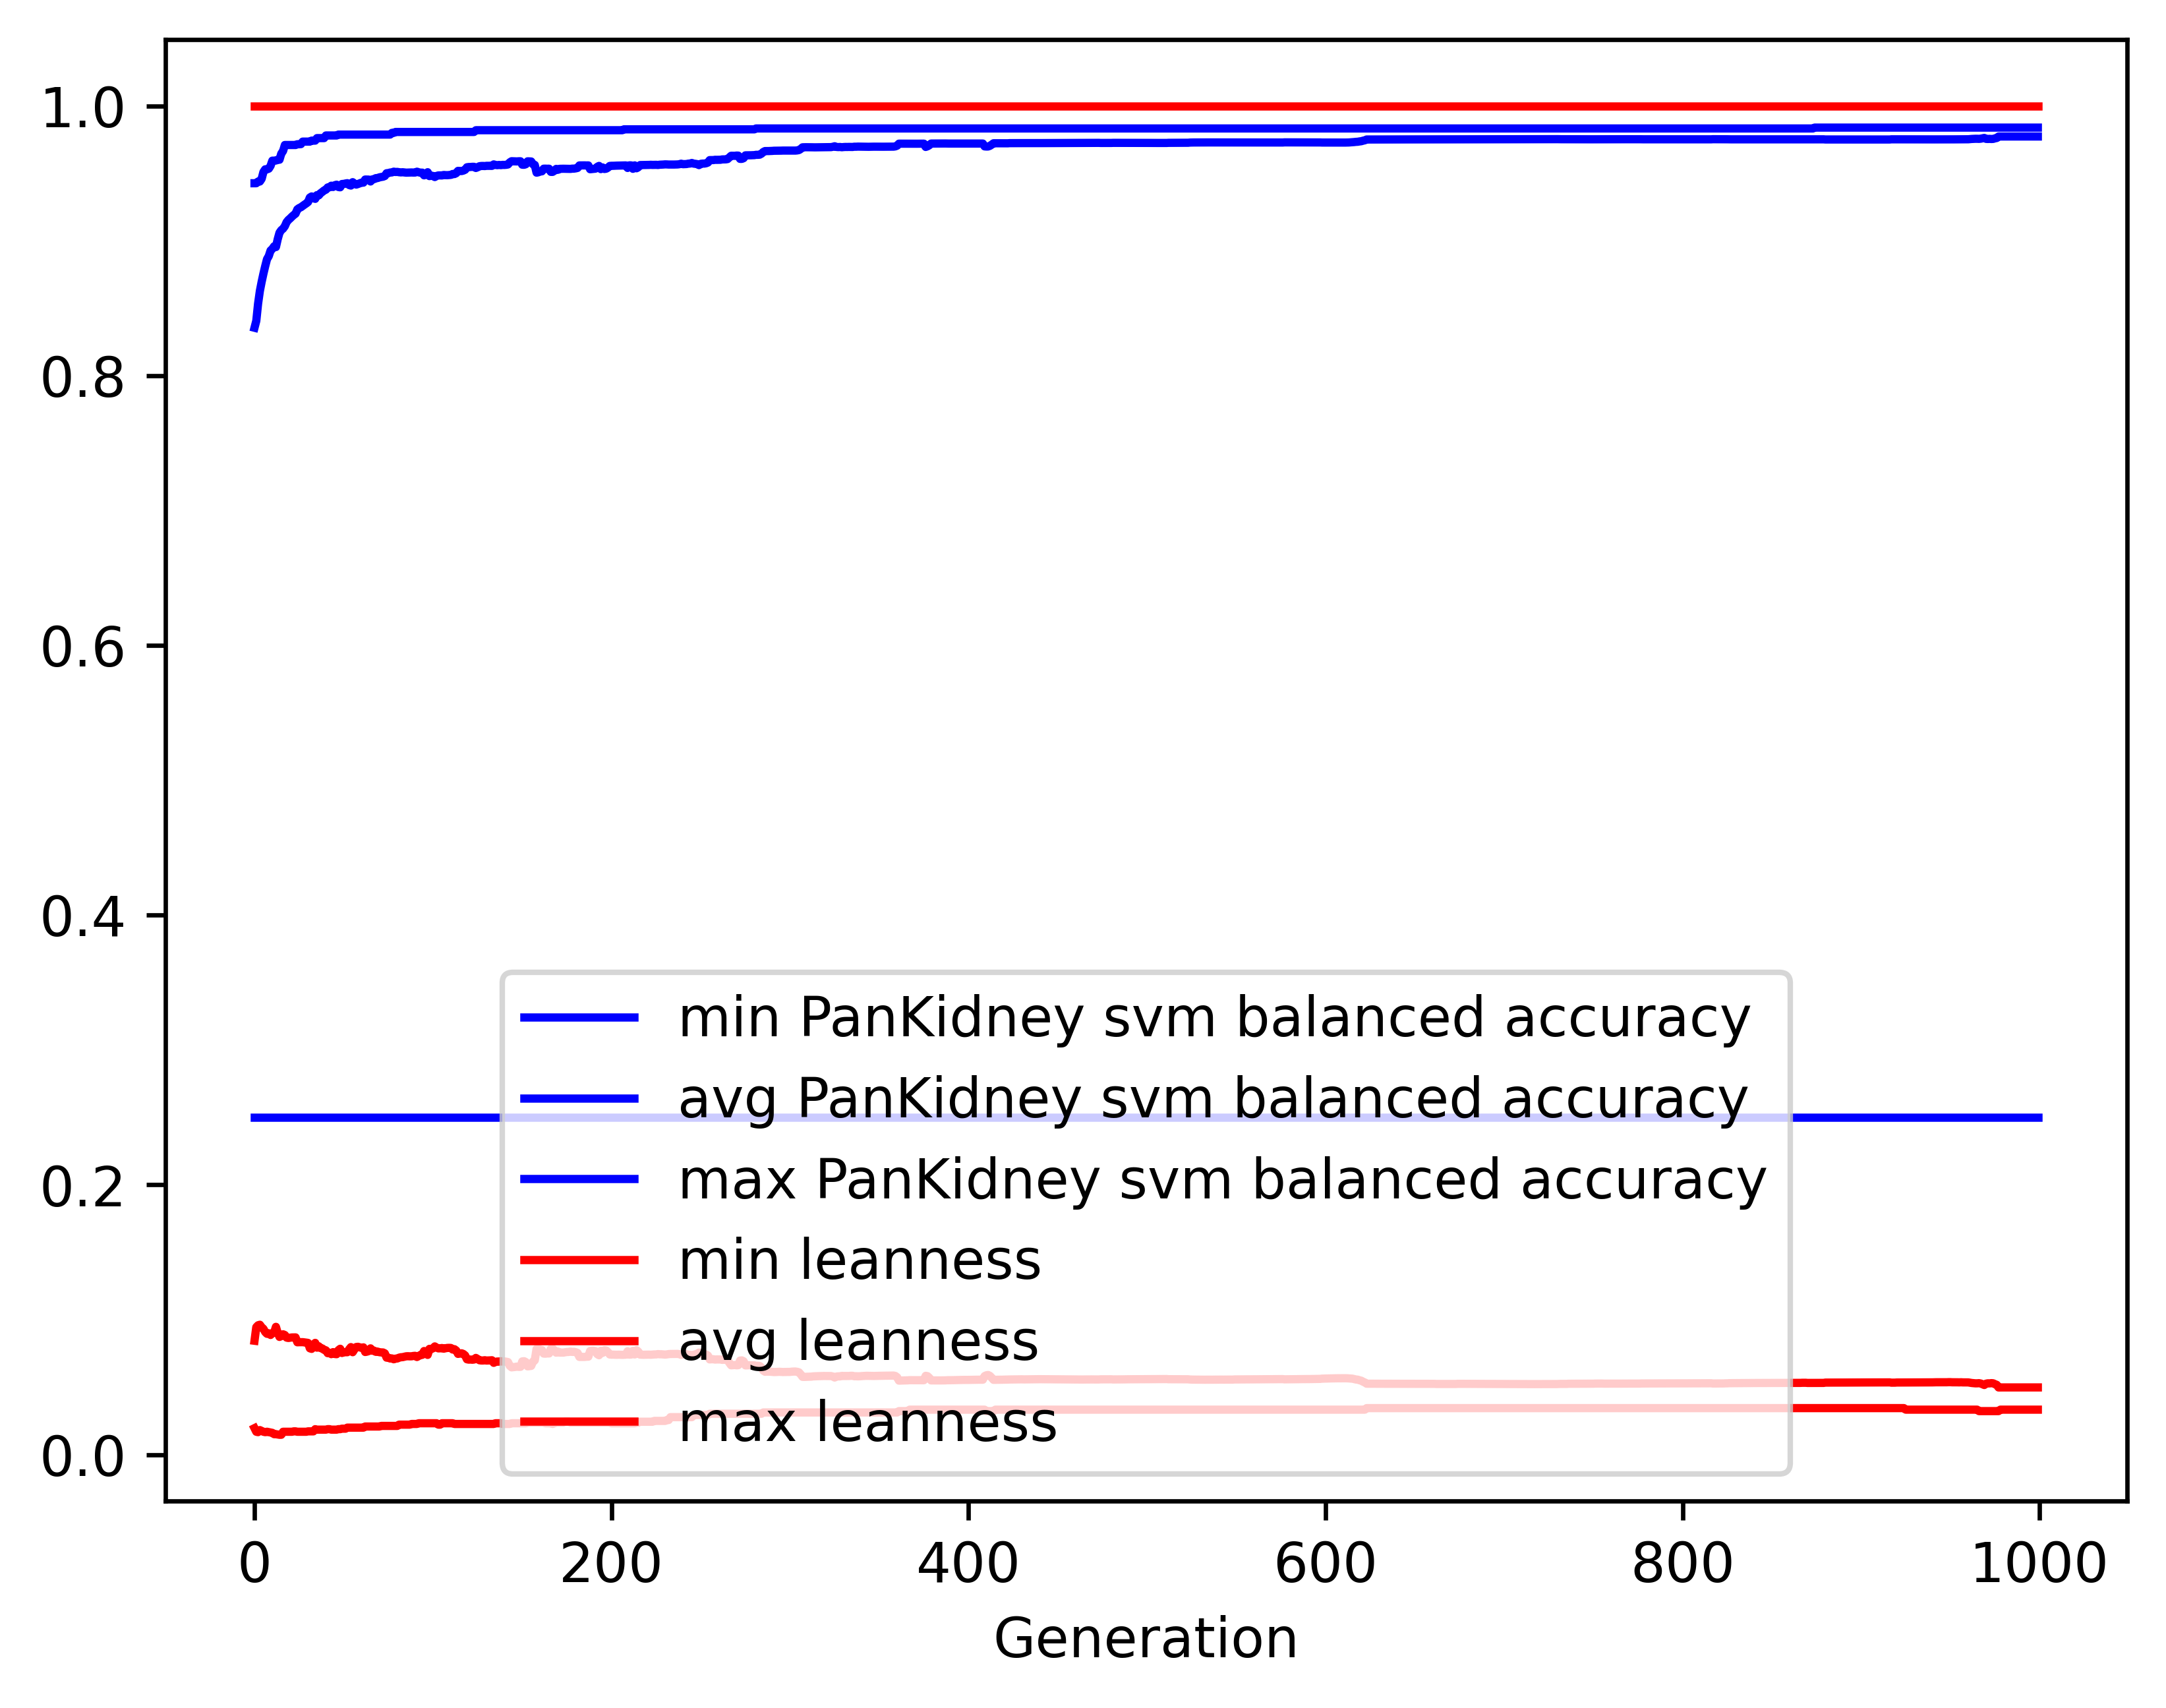

Data behind this chart, as committed beside it:
gen, evals, gen_feats, explored, PanKidney svm balanced accuracy_min, PanKidney svm balanced accuracy_avg, PanKidney svm balanced accuracy_max, PanKidney svm balanced accuracy_std, leanness_min, leanness_avg, leanness_max, leanness_std
0, 500, 597, 597, 0.25, 0.8355, 0.9426, 0.1257, 0.01961, 0.08442, 1.0, 0.1375
1, 505, 853, 869, 0.25, 0.8406, 0.9426, 0.1156, 0.01695, 0.09451, 1.0, 0.1126
2, 500, 905, 1139, 0.25, 0.8533, 0.9439, 0.1035, 0.01667, 0.09589, 1.0, 0.113
3, 500, 929, 1368, 0.25, 0.8627, 0.9439, 0.09521, 0.01818, 0.09628, 1.0, 0.113
4, 500, 941, 1598, 0.25, 0.8695, 0.9459, 0.08917, 0.01754, 0.09447, 1.0, 0.1105
5, 500, 985, 1833, 0.25, 0.8756, 0.951, 0.08636, 0.01695, 0.09328, 1.0, 0.1109
6, 500, 982, 2066, 0.25, 0.8812, 0.9529, 0.0832, 0.01667, 0.09087, 1.0, 0.1086
7, 500, 981, 2289, 0.25, 0.8863, 0.9529, 0.08082, 0.01695, 0.08957, 1.0, 0.109
8, 500, 993, 2511, 0.25, 0.8886, 0.9534, 0.08006, 0.01667, 0.08995, 1.0, 0.1088
9, 500, 993, 2745, 0.25, 0.8927, 0.9555, 0.0795, 0.01639, 0.08869, 1.0, 0.1092
10, 500, 978, 2948, 0.25, 0.8939, 0.9593, 0.07781, 0.01613, 0.09011, 1.0, 0.1089
11, 500, 1027, 3199, 0.25, 0.8959, 0.9593, 0.07773, 0.01515, 0.09055, 1.0, 0.1089
12, 500, 949, 3373, 0.25, 0.8953, 0.9594, 0.07882, 0.01515, 0.09473, 1.0, 0.1106
13, 500, 1005, 3588, 0.25, 0.9011, 0.9601, 0.0759, 0.01493, 0.09023, 1.0, 0.109
14, 500, 970, 3782, 0.25, 0.9059, 0.9601, 0.07465, 0.01471, 0.08727, 1.0, 0.1085
15, 500, 1003, 3997, 0.25, 0.9078, 0.9645, 0.07503, 0.01471, 0.0879, 1.0, 0.1095
16, 500, 1025, 4207, 0.25, 0.9089, 0.9665, 0.07455, 0.01695, 0.08922, 1.0, 0.1093
17, 500, 993, 4398, 0.25, 0.9108, 0.971, 0.0746, 0.01695, 0.08866, 1.0, 0.1093
18, 500, 1006, 4580, 0.25, 0.9138, 0.971, 0.07203, 0.01695, 0.08673, 1.0, 0.1069
19, 500, 1023, 4777, 0.25, 0.9154, 0.971, 0.07174, 0.01695, 0.08648, 1.0, 0.1069
20, 500, 999, 4957, 0.25, 0.9166, 0.971, 0.07177, 0.01695, 0.0867, 1.0, 0.1069
21, 500, 987, 5123, 0.25, 0.9179, 0.971, 0.07063, 0.01695, 0.08687, 1.0, 0.1069
22, 500, 1021, 5312, 0.25, 0.9191, 0.971, 0.07062, 0.01724, 0.08689, 1.0, 0.1069
23, 500, 1005, 5483, 0.25, 0.9201, 0.971, 0.07073, 0.01724, 0.08691, 1.0, 0.1069
24, 500, 1015, 5661, 0.25, 0.9232, 0.9715, 0.06836, 0.01695, 0.08329, 1.0, 0.1045
25, 500, 987, 5824, 0.25, 0.9242, 0.9715, 0.06778, 0.01695, 0.08335, 1.0, 0.1046
26, 500, 1003, 5994, 0.25, 0.9248, 0.9716, 0.06789, 0.01695, 0.08335, 1.0, 0.1046
27, 500, 1013, 6175, 0.25, 0.9258, 0.9735, 0.06756, 0.01695, 0.08337, 1.0, 0.1044
28, 500, 1021, 6345, 0.25, 0.9267, 0.9735, 0.06713, 0.01695, 0.08322, 1.0, 0.1044
29, 500, 1000, 6510, 0.25, 0.9277, 0.9735, 0.06731, 0.01695, 0.08302, 1.0, 0.1045
30, 500, 996, 6677, 0.25, 0.9287, 0.9735, 0.06731, 0.01724, 0.08282, 1.0, 0.1046
31, 500, 1008, 6833, 0.25, 0.932, 0.9735, 0.06542, 0.01724, 0.07884, 1.0, 0.1021
32, 500, 1014, 6991, 0.25, 0.9328, 0.9742, 0.06564, 0.01724, 0.07839, 1.0, 0.1023
33, 500, 1037, 7149, 0.25, 0.9315, 0.9742, 0.06767, 0.01724, 0.08133, 1.0, 0.1049
34, 500, 995, 7299, 0.25, 0.931, 0.9742, 0.06755, 0.01887, 0.08285, 1.0, 0.1045
35, 500, 1039, 7461, 0.25, 0.9338, 0.9761, 0.06551, 0.01852, 0.07928, 1.0, 0.102
36, 500, 964, 7611, 0.25, 0.9336, 0.9761, 0.06728, 0.01852, 0.08032, 1.0, 0.1037
37, 500, 953, 7742, 0.25, 0.9352, 0.9761, 0.06573, 0.01852, 0.07901, 1.0, 0.1021
38, 500, 985, 7895, 0.25, 0.9362, 0.9761, 0.06599, 0.01852, 0.07869, 1.0, 0.1023
39, 500, 972, 8035, 0.25, 0.9373, 0.9761, 0.06613, 0.01852, 0.07767, 1.0, 0.1025
40, 500, 990, 8174, 0.25, 0.9378, 0.978, 0.06613, 0.01852, 0.07733, 1.0, 0.1024
41, 500, 983, 8315, 0.25, 0.9395, 0.978, 0.06397, 0.01887, 0.07522, 1.0, 0.09947
42, 500, 988, 8457, 0.25, 0.9396, 0.978, 0.06394, 0.01887, 0.07552, 1.0, 0.09936
43, 500, 1002, 8594, 0.25, 0.9408, 0.978, 0.0641, 0.01852, 0.07448, 1.0, 0.09958
44, 500, 1019, 8744, 0.25, 0.9398, 0.978, 0.06696, 0.01852, 0.07599, 1.0, 0.102
45, 500, 984, 8879, 0.25, 0.9411, 0.978, 0.06412, 0.01852, 0.07459, 1.0, 0.09953
46, 500, 958, 8996, 0.25, 0.9415, 0.978, 0.06419, 0.01852, 0.07446, 1.0, 0.09955
47, 500, 934, 9129, 0.25, 0.9398, 0.9787, 0.06737, 0.01887, 0.07741, 1.0, 0.1024
48, 500, 953, 9245, 0.25, 0.9396, 0.9787, 0.06684, 0.01887, 0.07848, 1.0, 0.1022
49, 500, 968, 9364, 0.25, 0.942, 0.9787, 0.06425, 0.01923, 0.07535, 1.0, 0.09932
50, 500, 951, 9475, 0.25, 0.9421, 0.9787, 0.06433, 0.01923, 0.07595, 1.0, 0.09935
51, 500, 994, 9590, 0.25, 0.9424, 0.9787, 0.06439, 0.01923, 0.07591, 1.0, 0.09934
52, 500, 970, 9694, 0.25, 0.9427, 0.9787, 0.06436, 0.02, 0.07591, 1.0, 0.09927
53, 500, 995, 9814, 0.25, 0.9413, 0.9787, 0.06709, 0.02, 0.07809, 1.0, 0.1019
54, 500, 948, 9915, 0.25, 0.9409, 0.9787, 0.06658, 0.02, 0.07971, 1.0, 0.102
55, 500, 974, 10032, 0.25, 0.9434, 0.9787, 0.06448, 0.02, 0.07593, 1.0, 0.09927
56, 500, 961, 10140, 0.25, 0.9423, 0.9787, 0.0664, 0.02, 0.07805, 1.0, 0.1021
57, 500, 991, 10254, 0.25, 0.9416, 0.9787, 0.06623, 0.02, 0.07978, 1.0, 0.1019
58, 500, 973, 10369, 0.25, 0.942, 0.9787, 0.06564, 0.02, 0.07992, 1.0, 0.1019
59, 500, 985, 10491, 0.25, 0.9426, 0.9787, 0.06581, 0.02, 0.07955, 1.0, 0.1021
... 940 more rows
